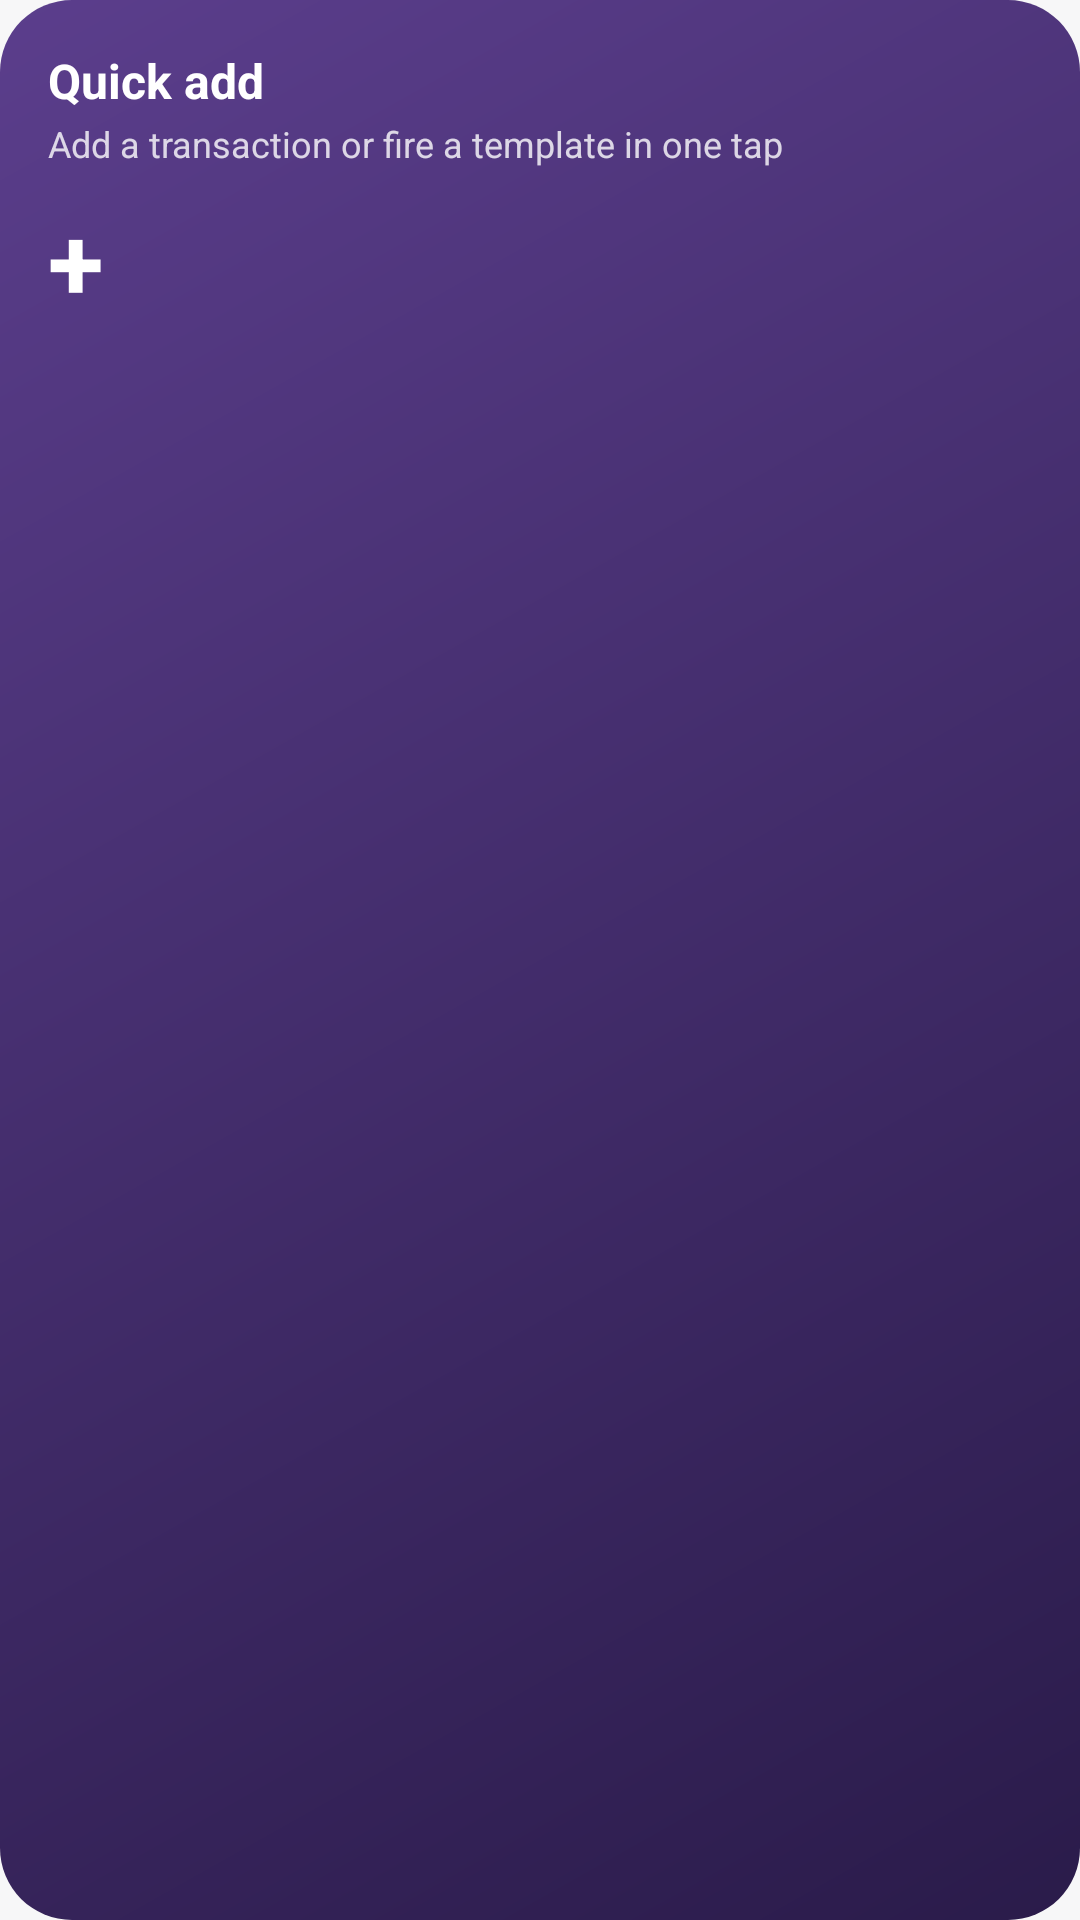

This screen was rendered from an Android layout file. Write that file and the resources it references.
<!-- AndroidManifest.xml: application theme Theme.Penny -->
<!-- res/layout/widget_preview_quick.xml -->
<?xml version="1.0" encoding="utf-8"?>
<LinearLayout xmlns:android="http://schemas.android.com/apk/res/android"
    android:layout_width="match_parent" android:layout_height="match_parent"
    android:orientation="vertical" android:padding="16dp" android:background="@drawable/widget_preview_bg">
    <TextView android:layout_width="wrap_content" android:layout_height="wrap_content"
        android:text="@string/widget_quick_label" android:textColor="#FFFFFFFF" android:textSize="16sp" android:textStyle="bold" />
    <TextView android:layout_width="wrap_content" android:layout_height="wrap_content" android:layout_marginTop="2dp"
        android:text="@string/widget_quick_desc" android:textColor="#CCFFFFFF" android:textSize="12sp" android:maxLines="2" android:ellipsize="end" />
        <TextView android:layout_width="wrap_content" android:layout_height="wrap_content" android:layout_marginTop="8dp" android:text="+" android:textColor="#FFFFFFFF" android:textSize="34sp" android:textStyle="bold" />
</LinearLayout>
<!-- resources referenced by this layout -->
<resources>
  <!-- drawable widget_preview_bg (drawable) -->
  <?xml version="1.0" encoding="utf-8"?>
  <shape xmlns:android="http://schemas.android.com/apk/res/android" android:shape="rectangle">
      <corners android:radius="24dp" />
      <gradient android:angle="315" android:startColor="#FF5B3E8C" android:endColor="#FF2A1B4A" />
  </shape>
  <string name="widget_quick_desc">Add a transaction or fire a template in one tap</string>
  <string name="widget_quick_label">Quick add</string>
  <style name="Theme.Penny" parent="Theme.AppCompat.DayNight.NoActionBar">
          <item name="android:windowBackground">@color/window_background</item>
          <item name="android:statusBarColor">@android:color/transparent</item>
          <item name="android:navigationBarColor">@android:color/transparent</item>
          <item name="android:windowLightStatusBar">@bool/light_bars</item>
      </style>
  <color name="window_background">#FFF7F7F8</color>
</resources>
